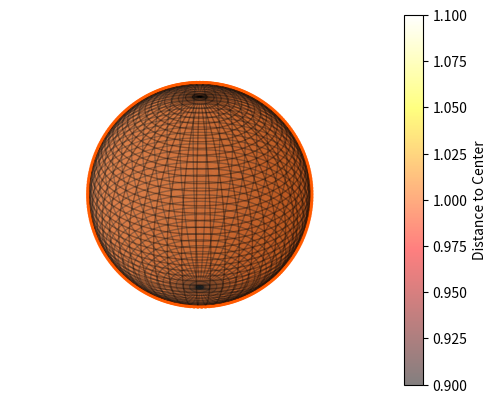

This figure's Python source:
import matplotlib.pyplot as plt
import numpy as np


def bloch_sphere(theta, phi):
    x = np.sin(theta) * np.cos(phi)
    y = np.sin(theta) * np.sin(phi)
    z = np.cos(theta)
    return x, y, z


theta = np.linspace(0, np.pi, 100)
phi = np.linspace(0, 2 * np.pi, 100)
theta, phi = np.meshgrid(theta, phi)

x, y, z = bloch_sphere(theta, phi)
dist_to_center = np.sqrt(x ** 2 + y ** 2 + z ** 2)  # 计算每个点到中心的距离

fig = plt.figure()
ax = fig.add_subplot(111, projection='3d')

# 绘制热图
scatter = ax.scatter(x, y, z, c=dist_to_center, cmap='hot', alpha=0.5)

ax.plot_surface(x, y, z, color='#ADD8E6',
                alpha=0.2, edgecolor='black')

# 添加坐标轴标签
ax.set_xlabel('X')
ax.set_ylabel('Y')
ax.set_zlabel('Z')

# 设置坐标轴刻度范围
ax.set_xlim(-1, 1)
ax.set_ylim(-1, 1)
ax.set_zlim(-1, 1)

# 设置XYZ比例
ax.set_box_aspect([1, 1, 1])

# 添加颜色条
cbar = fig.colorbar(scatter, ax=ax)
cbar.set_label('Distance to Center')

# 隐藏坐标轴刻度
ax.set_xticks([])
ax.set_yticks([])
ax.set_zticks([])

# 隐藏坐标轴
ax.axis('off')

plt.show()
